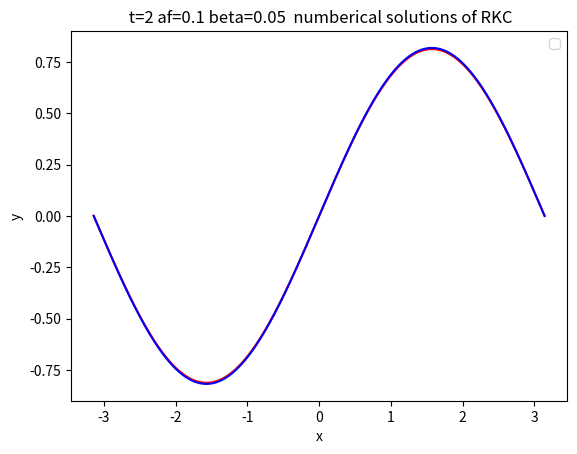
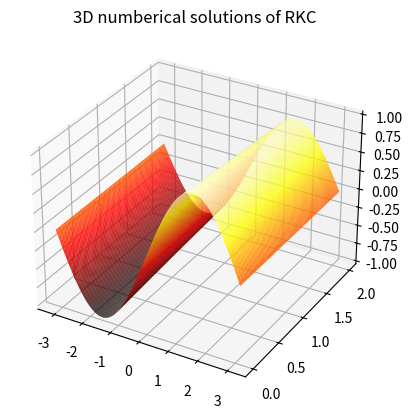

Recreate these plots in Python, in order.
import numpy as np   #原二阶二步
import numpy.matlib
import matplotlib.pyplot as plt
import math
import pandas as pd
from pandas import Series,DataFrame
import seaborn as sns
from numpy.polynomial import chebyshev
import time
np.seterr(divide='ignore', invalid='ignore')
M=600
time_st=time.time()
x0=-math.pi
x_end=math.pi
x=np.linspace(x0,x_end,M+1,dtype=float)
hx=x[1]-x[0]
A=np.zeros((M+1,M+1))
y=np.zeros((M+1,1))
solu=np.zeros((M+1,1))
bt=0.1
af=0
A=np.zeros((M+1,M+1))
tol=1e-3        
A[0][0],A[0][1],A[0][2],A[0][3]=2*bt/(hx**2)+af/hx,-5*bt/(hx**2)-af/hx,4*bt/(hx**2),-bt/(hx**2)
A[1][0],A[1][1],A[1][2]=bt/(hx**2)+af/hx,-2*bt/(hx**2)-af/hx,bt/(hx**2)
for i in range(M+1):
    y[i]=math.sin(x[i])
    solu[i]=np.e**(-bt*2)*np.sin(x[i]-af*2)
    if i>=2 and i<=M-1:
        A[i][i-2],A[i][i-1]=-af/(2*hx),bt/(hx**2)+4*af/(2*hx)
        A[i][i],A[i][i+1]=-2*bt/(hx**2)-3*af/(2*hx),bt/(hx**2)
    '''
    if i==M:
        A[M][M-3],A[M][M-2]=-bt/(hx**2),4*bt/(hx**2)-af/hx
        A[M][M-1],A[M][M]=-5*bt/(hx**2)+4*af/hx,2*bt/(hx**2)-3*af/hx
    '''
    if i==M:
        A[M][1],A[M][M-2]=bt/(hx**2),-af/(2*hx)
        A[M][M-1],A[M][M]=bt/(hx**2)+4*af/(2*hx),-2*bt/(hx**2)-3*af/hx
def err(x,y,h):
    return (12*(x-y)+6*h*(np.dot(A,x)+np.dot(A,y)))
def fun1(x,y):
     return np.dot(A,y)
def RKC(f,t0,t_end,h,u0,s):
    h_v=[h]
    h1=h
    s_max=0
    tc=[t0] #t的初始
    y=u0
    counter=0
    nfe=0
    while tc[-1]<t_end:
        nfe+=s
        cheb_poly = chebyshev.Chebyshev([0] * (s + 1))
        cheb_poly.coef[-1] = 1  # 将最高阶系数设为1，得到s阶切比雪夫多项式
        t3=cheb_poly.deriv(1)
        t4=cheb_poly.deriv(2)
        t5=cheb_poly.deriv(3)
        t42=chebyshev.Chebyshev([0] * (2 + 1))
        t42.coef[-1]=1
        t22=t42.deriv(2)
        w0=1+(0.05)/((s)**2)
        c=np.zeros(s+1)
        b=np.zeros(s+1)
        t=np.zeros(s+1)
        t1=np.zeros(s+1)
        k=np.zeros((M+1,4))
        ky=np.zeros((M+1,2))
        c[0]=0
        b[0]=1
        t[0]=1
        t[1]=w0
        t1[0]=0
        t1[1]=1
        u=np.zeros(s+1)
        u[0],u[1]=0,0
        v=np.zeros(s+1)
        v1=np.zeros(s+1)
        v[0],v[1]=0,0  
        v1[0],v1[1]=0,0
        u1=np.zeros(s+1)
        for j in range(2,s+1):
         t[j]=2*w0*t[j-1]-t[j-2]
         t1[j]=2*t[j-1]+2*w0*t1[j-1]-t1[j-2]
        b[0]=b[1]=b[2]=t22(w0)/(t1[2]**2)
        w1=t3(w0)/t4(w0) 
        u[0],u1[1]=0,b[1]*w1
        k[:,0]=y[:,-1]
        ky[:,0]=fun1(t[-1],y[:,-1])
        k[:,1]=y[:,-1]+u1[1] *h *ky[:,0]
        ky[:,1]=fun1(t[-1]+u1[1]*h,k[:,1])
        c[1]=u1[1]
        k[:,2]=k[:,1]
        k[:,1]=k[:,0]
        for j in range(2,s+1):
            cheb_poly1 = chebyshev.Chebyshev([0] * (j + 1))
            cheb_poly1.coef[-1] = 1
            tj=cheb_poly1.deriv(2)
            b[j]=tj(w0)/(t1[j]**2)
            u[j]=2*w0*b[j]/b[j-1]
            #print(u[j])
            v[j]=-b[j]/b[j-2]
            #print(v[j])
            u1[j]=2*w1*b[j]/b[j-1]
            c[j]=u[j]*c[j-1]+v[j]*c[j-2]+u1[j]
            v1[j]=-(1-b[j-1]*t[j-1])*u1[j]
            k[:,3]=u[j]*k[:,2]+v[j]*k[:,1]+(1-u[j]-v[j])*k[:,0]+u1[j]*h*ky[:,1]+v1[j]*h*ky[:,0]
            #if j==4:
                #print(k[4])
            ky[:,1]=fun1(tc[-1]+c[j]*h,k[:,3])
            k[:,1]=k[:,2]
            k[:,2]=k[:,3]
        #r=1
        cc=t3(w0)*t5(w0)/(t4(w0)**2)
        #yt=1/np.sqrt(cc)
        #yt=0.6
        #bn=(1+r)/(yt*(1+r*yt))
        #bf1=(r**2)*(1-yt)/(1+yt*r)
        #b0=1-bn-bf1
        if counter==0:
            r=1
        if counter>=1:
            r=h1/tc[-1]
        yt=0.6
        bn=(1+r)/(yt*(1+r*yt))
        bf1=(r**2)*(1-yt)/(1+yt*r)
        b0=1-bn-bf1
        C=1/6+bf1/6-bn*(yt**3)*cc/6
        if counter==0:
            yc=k[:,3]
            err2=C*err(y[:,-1],yc,h1)/tol
            err1=np.linalg.norm(err2)/math.sqrt(M+1)
            fac=0.8*((1/err1)**(1/3))
            if err1<1 or h1==0.0005:
                y = np.column_stack((y, yc))
                counter+=1
                h=yt*h1
                tc.append(tc[-1]+h1)
                s_max=s
            if err1>1:
                h1=max(fac,0.1)*h1
                h=h1
                if h1<0.0005:
                    h1=0.0005
                s2=math.sqrt(h1*eig2/1.0)
                s=math.ceil(s2)
                if s<3:
                    s=3
            #h=yt*h
        else :
            #yc=bf1*y[:,-2]+b0*y[:,-1]+bn*k[:,3]
            yb=k[:,3]
            yc=bf1*y[:,-2]+b0*y[:,-1]+bn*yb
            err2=C*err(y[:,-1],yc,h1)/tol
            err1=np.linalg.norm(err2)/math.sqrt(M+1)
            fac=0.8*((1/err1)**(1/3))
            if err1<1 or h1==0.0005:
               y = np.column_stack((y, yc))
               if tc[-1] + h1 > t_end:
                 h1 = t_end -tc[-1]
                 h=yt*h1
               tc.append(tc[-1]+h1)
               if s>s_max:
                    s_max=s
            if err1>1:
                h1=max(fac,0.1)*h1
                if h1<0.0005:
                    h1=0.0005
                h=yt*h1
                s2=math.sqrt(h1*eig2/1.0)
                s=math.ceil(s2)
                if s<3:
                    s=3
    return np.array(tc),np.array(y),s_max,nfe
t0=0
t_end=2
h=0.1
eig1,abcd=np.linalg.eig(A)
eig2=np.max(np.abs(eig1))
s2=math.sqrt(h*eig2/1.0)
s=math.ceil(s2)
if s<3:
    s=3
tc,y,s_max,nfe=RKC(fun1,t0,t_end,h,y,s)
#mse = np.mean((np.array(y[1:M,-1]) - np.array(solu[1:M]))**2)
#mae = np.mean(np.abs(np.array(y[1:M,-1]) - np.array(solu[1:M])
# ))
err=sum([(x - y) ** 2 for x, y in zip(y[1:M,-1], solu[1:M])] )/ len(solu[1:M])
print(np.sqrt(err))
time_end=time.time()
print(time_end-time_st)
print(len(tc))
print(s_max)
print("评估次数为：",nfe)
#print(tc)
plt.plot(x, y[:,-1],'red')
plt.plot(x, solu,'blue')
plt.title(' t=2 af=0.1 beta=0.05  numberical solutions of RKC')
plt.xlabel('x')
plt.ylabel('y')
plt.legend()
fig = plt.figure()
ax = fig.add_subplot(projection='3d')
X, Y = np.meshgrid(x, tc)
ax.plot_surface(X,Y,y.T, rstride=1, cstride=1, cmap='hot')
plt.title('3D numberical solutions of RKC')
#plt.show()        